2-way image classification set "processed_dataset" from GitHub (mjocc/ai-to-bi); label vocabulary: frame not present, frame present.

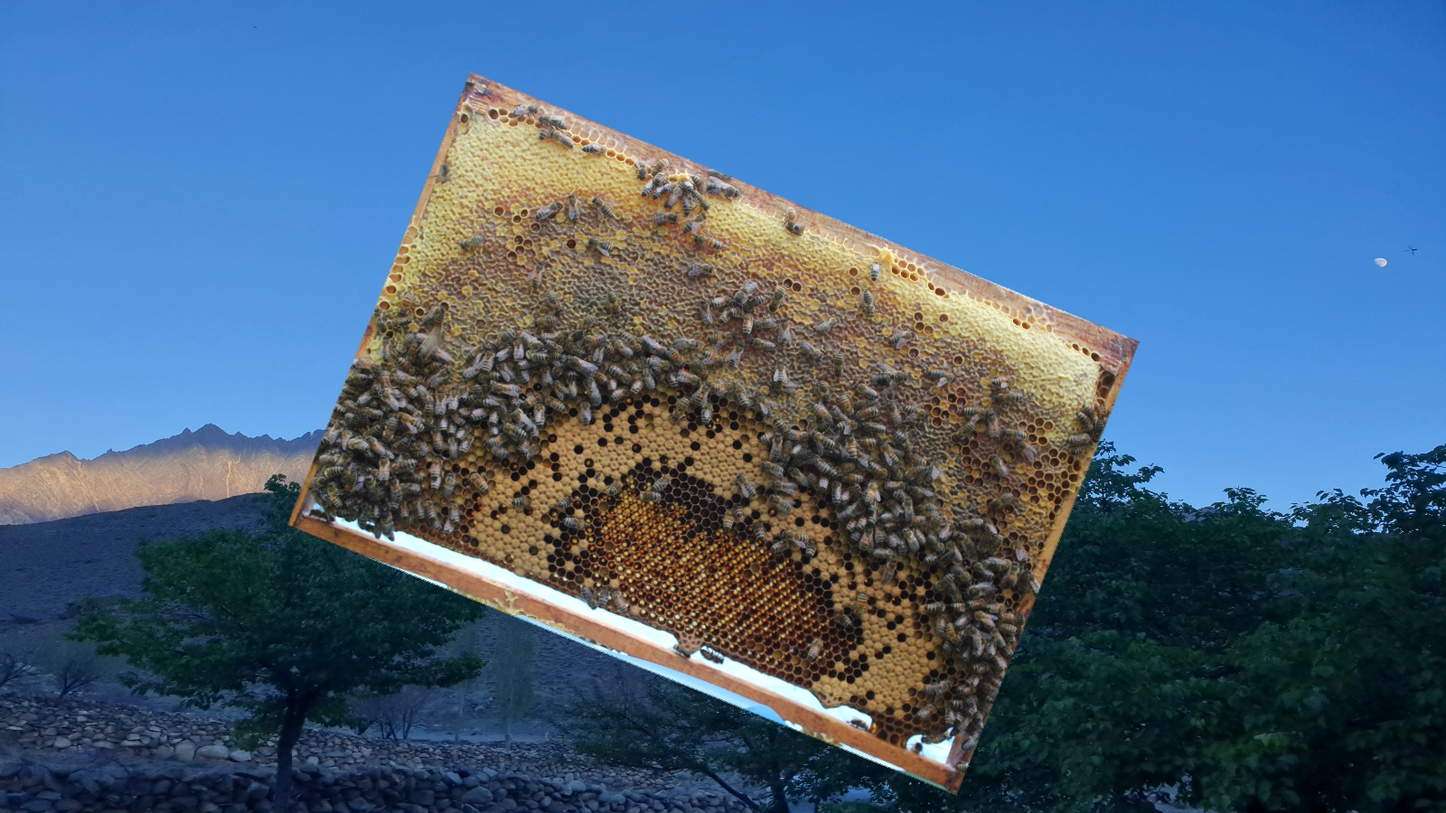
Label: frame present

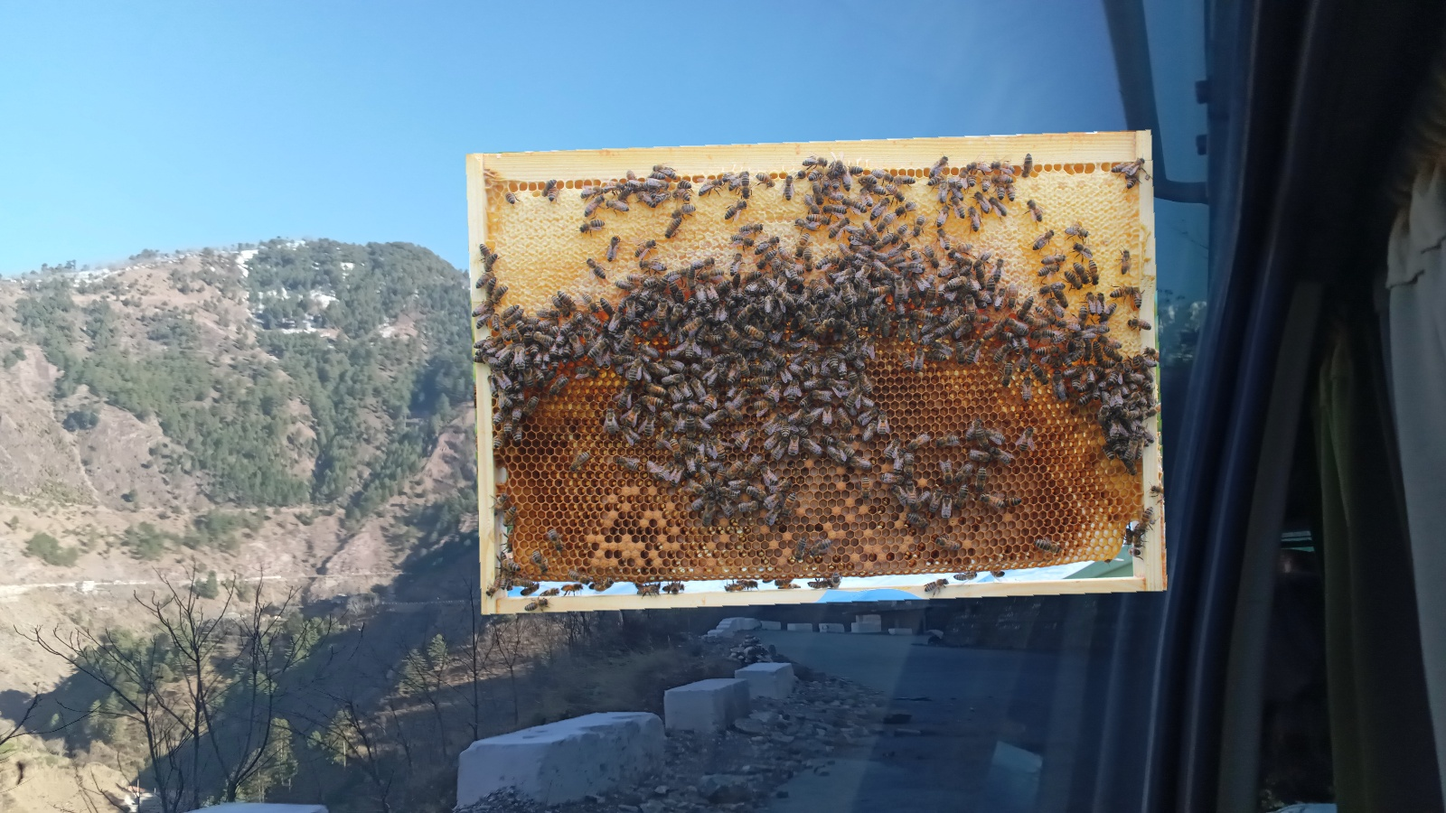
Label: frame present

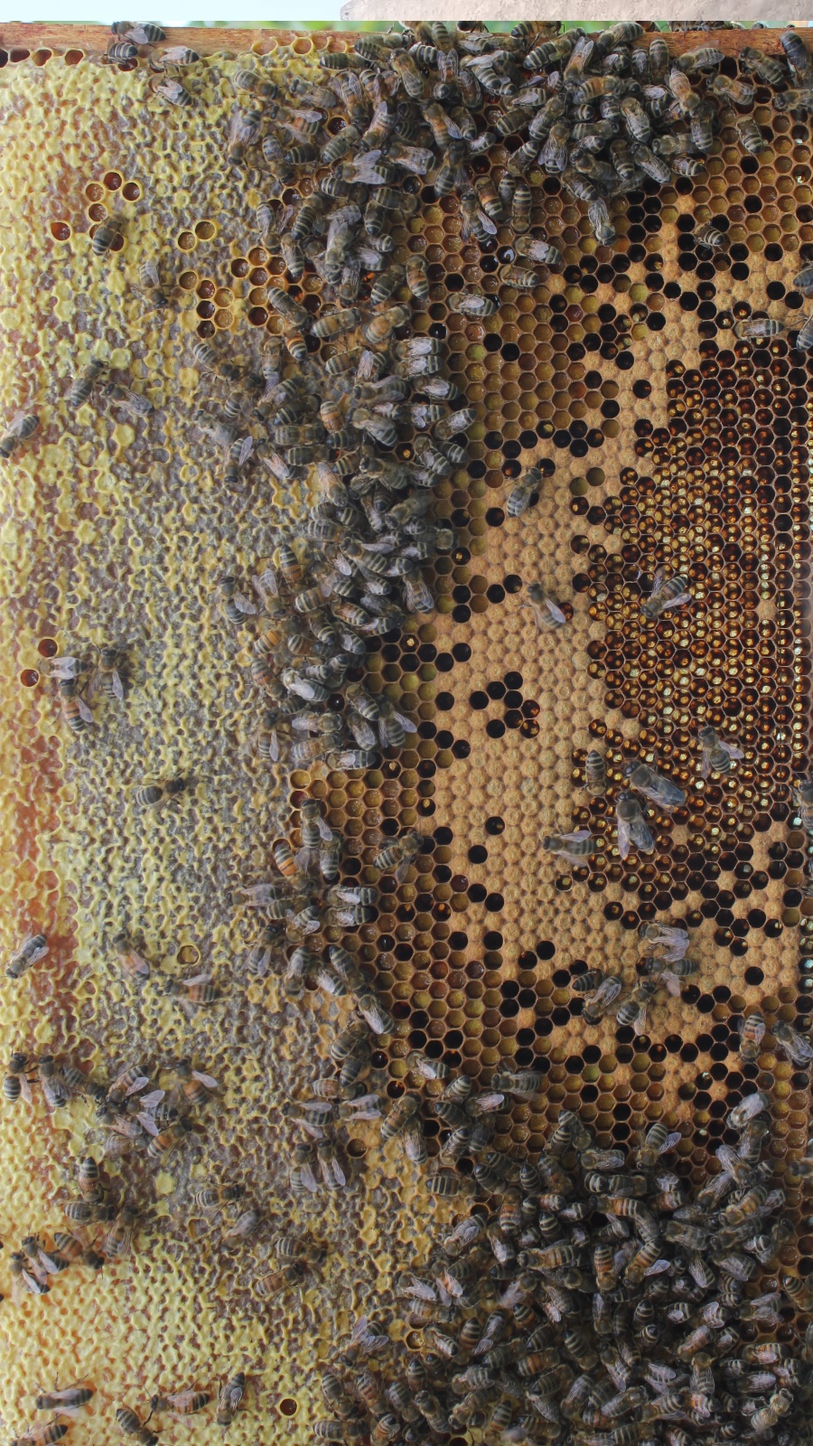
Label: frame present

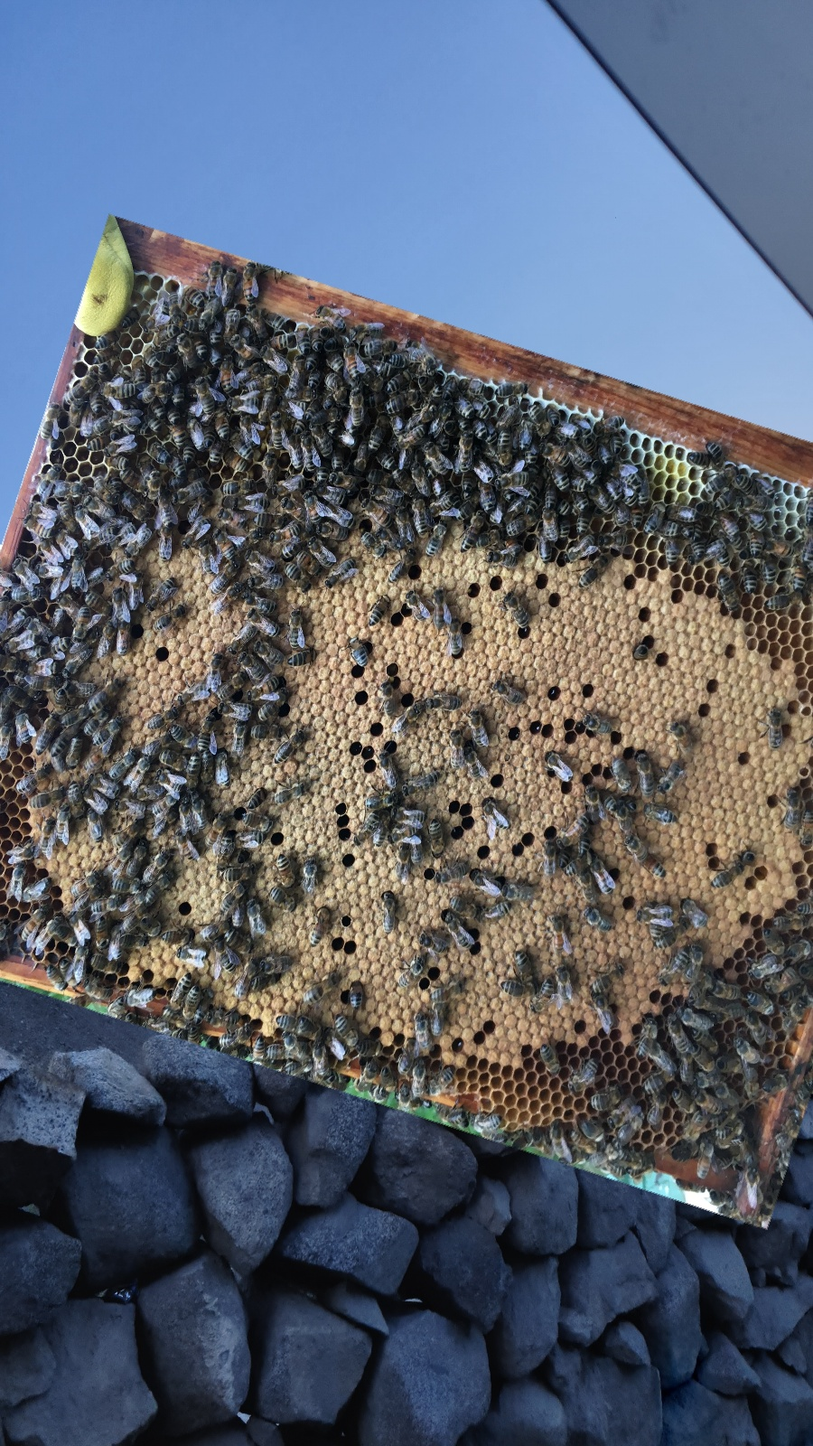
Label: frame present

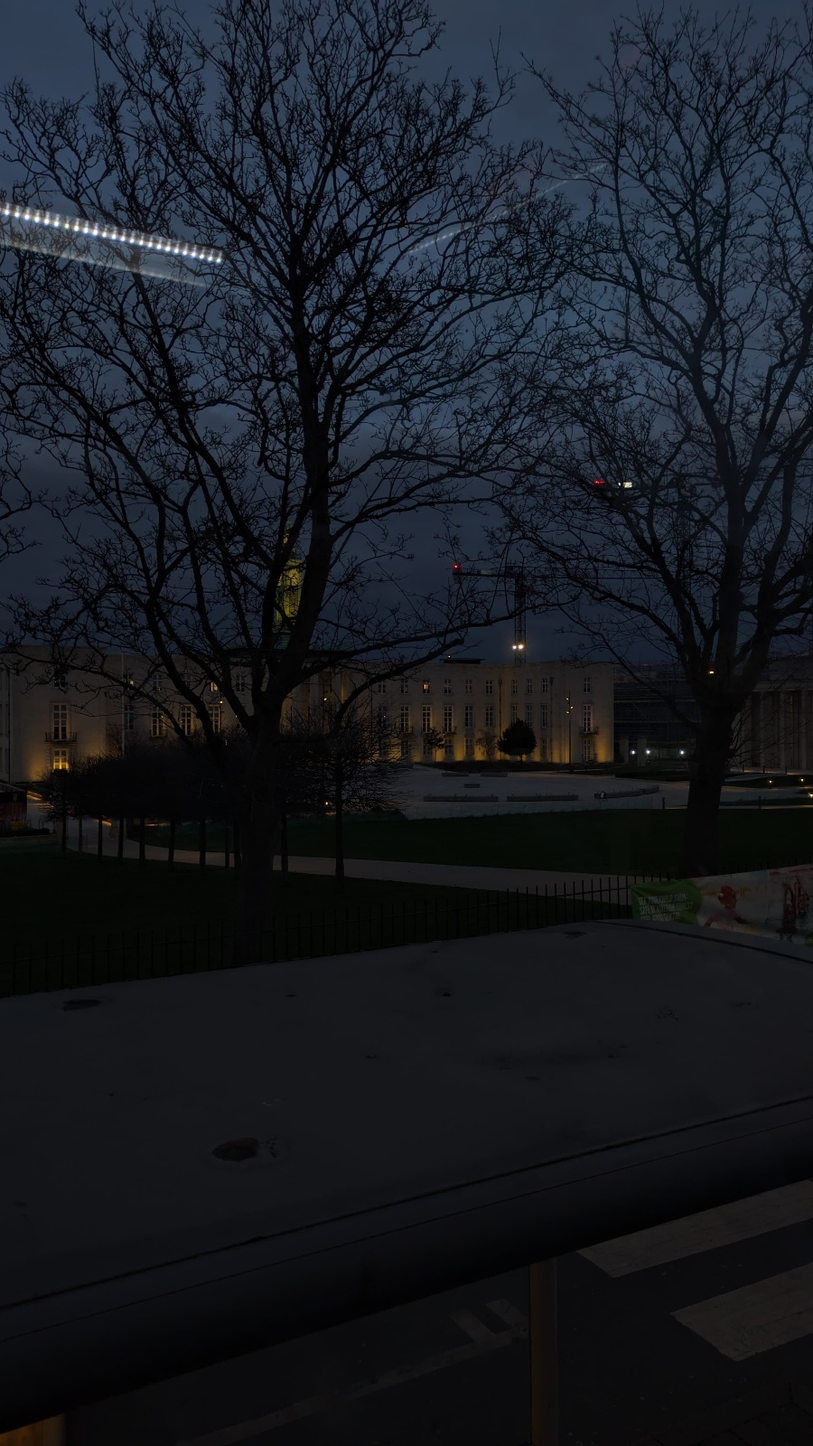
Label: frame not present

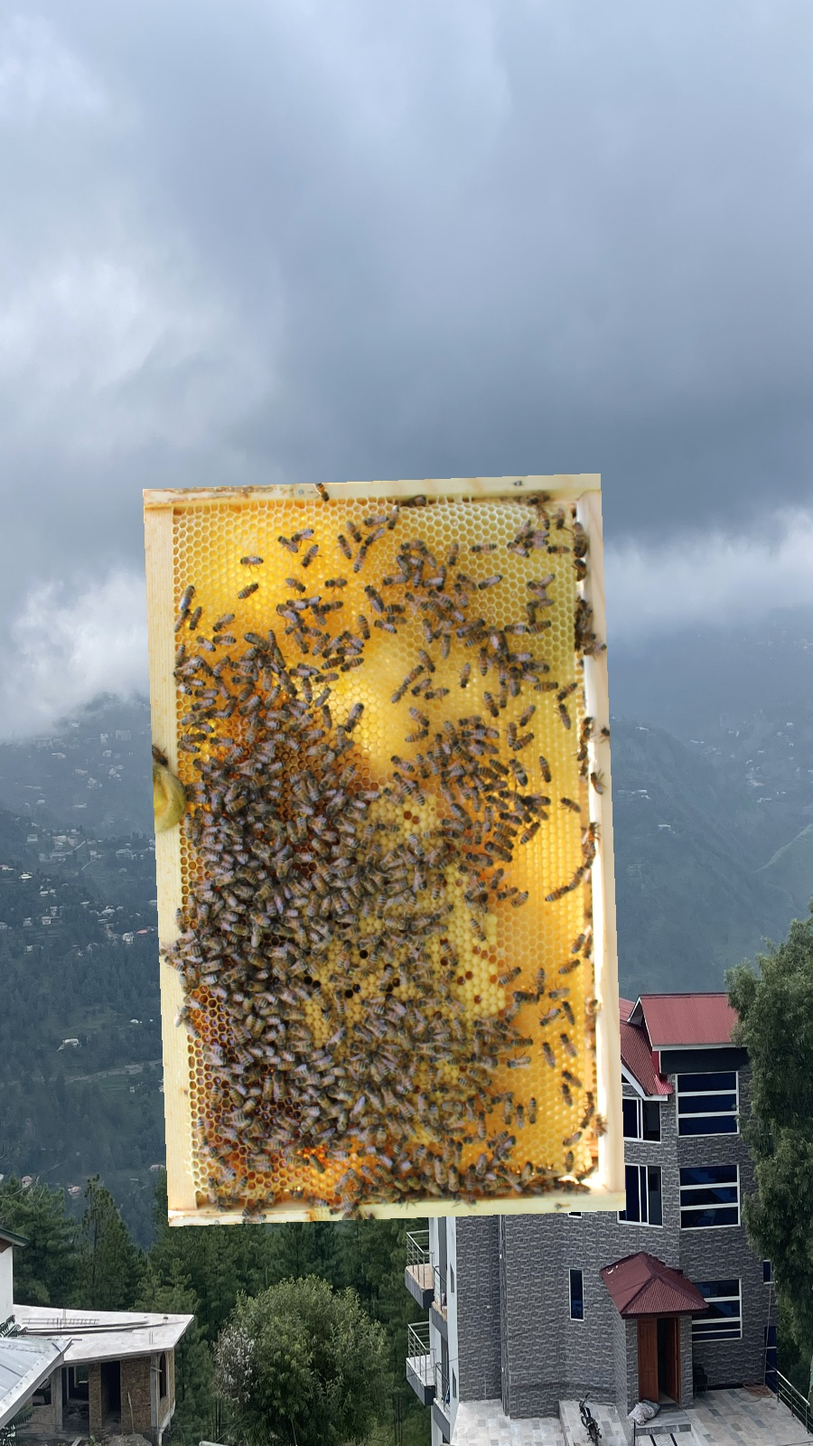
Label: frame present
